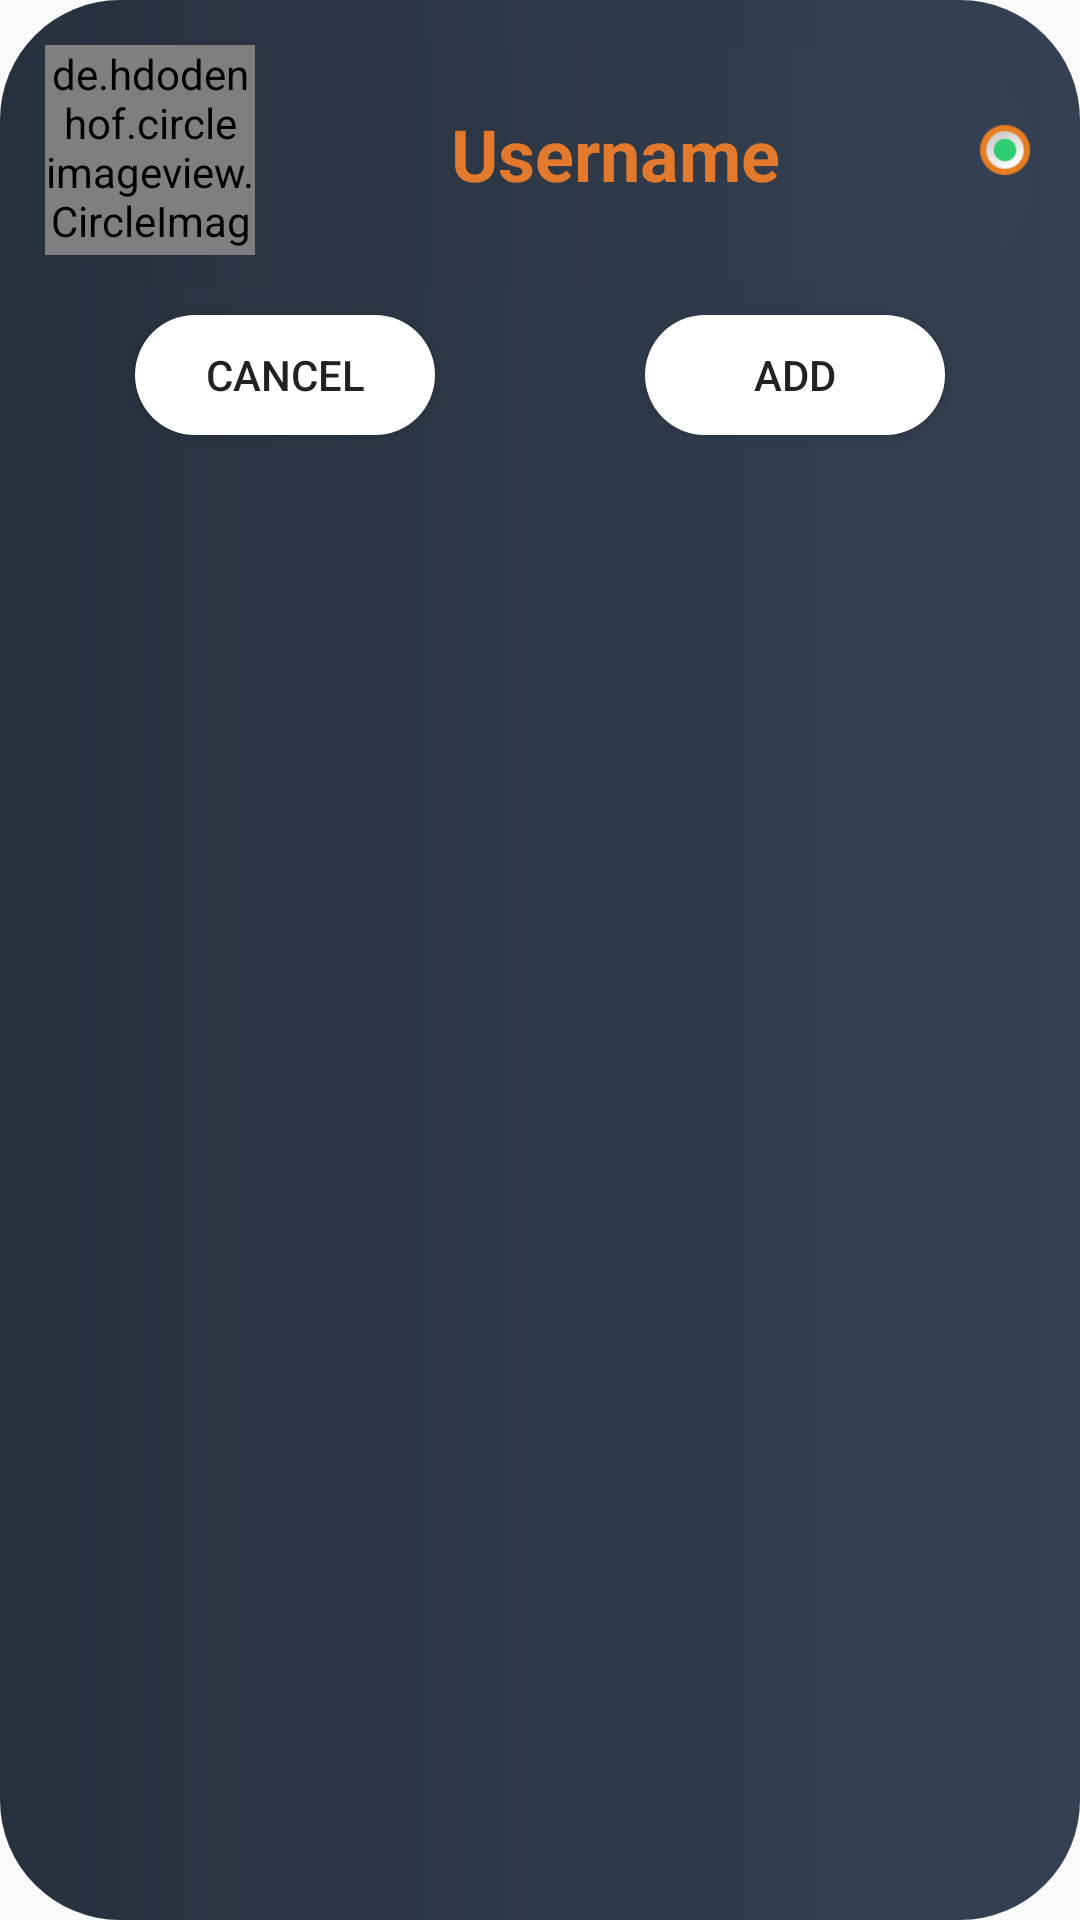

Reconstruct the res/layout file that produces this screen, plus the resources it refers to.
<!-- AndroidManifest.xml: application theme AppTheme -->
<!-- res/layout/fragment_found_drivers.xml -->
<?xml version="1.0" encoding="utf-8"?>
<RelativeLayout xmlns:android="http://schemas.android.com/apk/res/android"
    xmlns:tools="http://schemas.android.com/tools"
    android:id="@+id/found_frag"
    android:layout_width="match_parent"
    android:layout_height="160dp"
    android:background="@drawable/background_colour"
    tools:context=".FoundDriversFragment">

    <LinearLayout
        android:id="@+id/parent_linear_layout"
        android:layout_width="match_parent"
        android:layout_height="80dp"
        android:layout_marginStart="15dp"
        android:layout_marginTop="15dp"
        android:layout_marginEnd="15dp"
        android:orientation="horizontal"
        android:background="@drawable/background_colour"
        >
    <de.hdodenhof.circleimageview.CircleImageView
        android:id="@+id/users_profile_image1"
        android:layout_width="70dp"
        android:layout_height="70dp"
        android:src="@drawable/profile_image"/>

    <LinearLayout
        android:layout_width="match_parent"
        android:layout_height="wrap_content"
        android:orientation="vertical">

        <LinearLayout
            android:layout_width="match_parent"
            android:layout_height="wrap_content"
            android:orientation="horizontal">

            <TextView
                android:id="@+id/user_profile_name1"
                android:layout_width="240dp"
                android:layout_height="wrap_content"
                android:layout_marginTop="20dp"
                android:text="Username"
                android:textAlignment="center"
                android:textSize="24sp"
                android:textStyle="bold"
                android:textColor="#e3792d"/>

            <ImageView
                android:id="@+id/users_online_status"
                android:layout_width="20dp"
                android:layout_height="20dp"
                android:layout_marginTop="25dp"
                android:src="@drawable/status"
                />

        </LinearLayout>
        </LinearLayout>
    </LinearLayout>

    <Button
        android:id="@+id/cancel_found_driver"
        android:layout_width="100dp"
        android:layout_height="40dp"
        android:layout_below="@id/parent_linear_layout"
        android:layout_marginStart="45dp"
        android:layout_marginTop="10dp"
        android:text="Cancel"
        android:background="@drawable/button_corners"/>

    <Button
        android:id="@+id/add_driver_found"
        android:layout_width="100dp"
        android:layout_height="40dp"
        android:layout_below="@id/parent_linear_layout"
        android:layout_marginEnd="45dp"
        android:layout_marginTop="10dp"
        android:text="Add"
        android:layout_alignParentEnd="true"
        android:background="@drawable/button_corners"/>

</RelativeLayout>
<!-- resources referenced by this layout -->
<resources>
  <!-- drawable background_colour (drawable) -->
  <?xml version="1.0" encoding="utf-8"?>
  <shape xmlns:android="http://schemas.android.com/apk/res/android">
      <corners android:radius="40dp"/>
  
      <gradient android:startColor="#27303d" android:endColor="#354152" android:angle="360"/>
  </shape>
  <!-- drawable button_corners (drawable) -->
  <?xml version="1.0" encoding="utf-8"?>
  <shape xmlns:android="http://schemas.android.com/apk/res/android">
      <corners android:radius="200dp" />
      <solid android:color="#FFFFFF" />
  </shape>
  <!-- drawable status: png bitmap (drawable-v24, 1826 bytes) -->
  <style name="AppTheme" parent="Theme.AppCompat.Light.DarkActionBar">
          
          <item name="colorPrimary">@color/colorPrimary</item>
          <item name="colorPrimaryDark">@color/colorPrimaryDark</item>
          <item name="colorAccent">@color/colorAccent</item>
          <item name="windowNoTitle">true</item>
  
      </style>
  <!-- not gathered from this repository: default colours our renderer supplied (Android Studio template values) -->
  <color name="colorPrimary">#FF6200EE</color>
  <color name="colorPrimaryDark">#FF3700B3</color>
  <color name="colorAccent">#FF03DAC5</color>
</resources>
